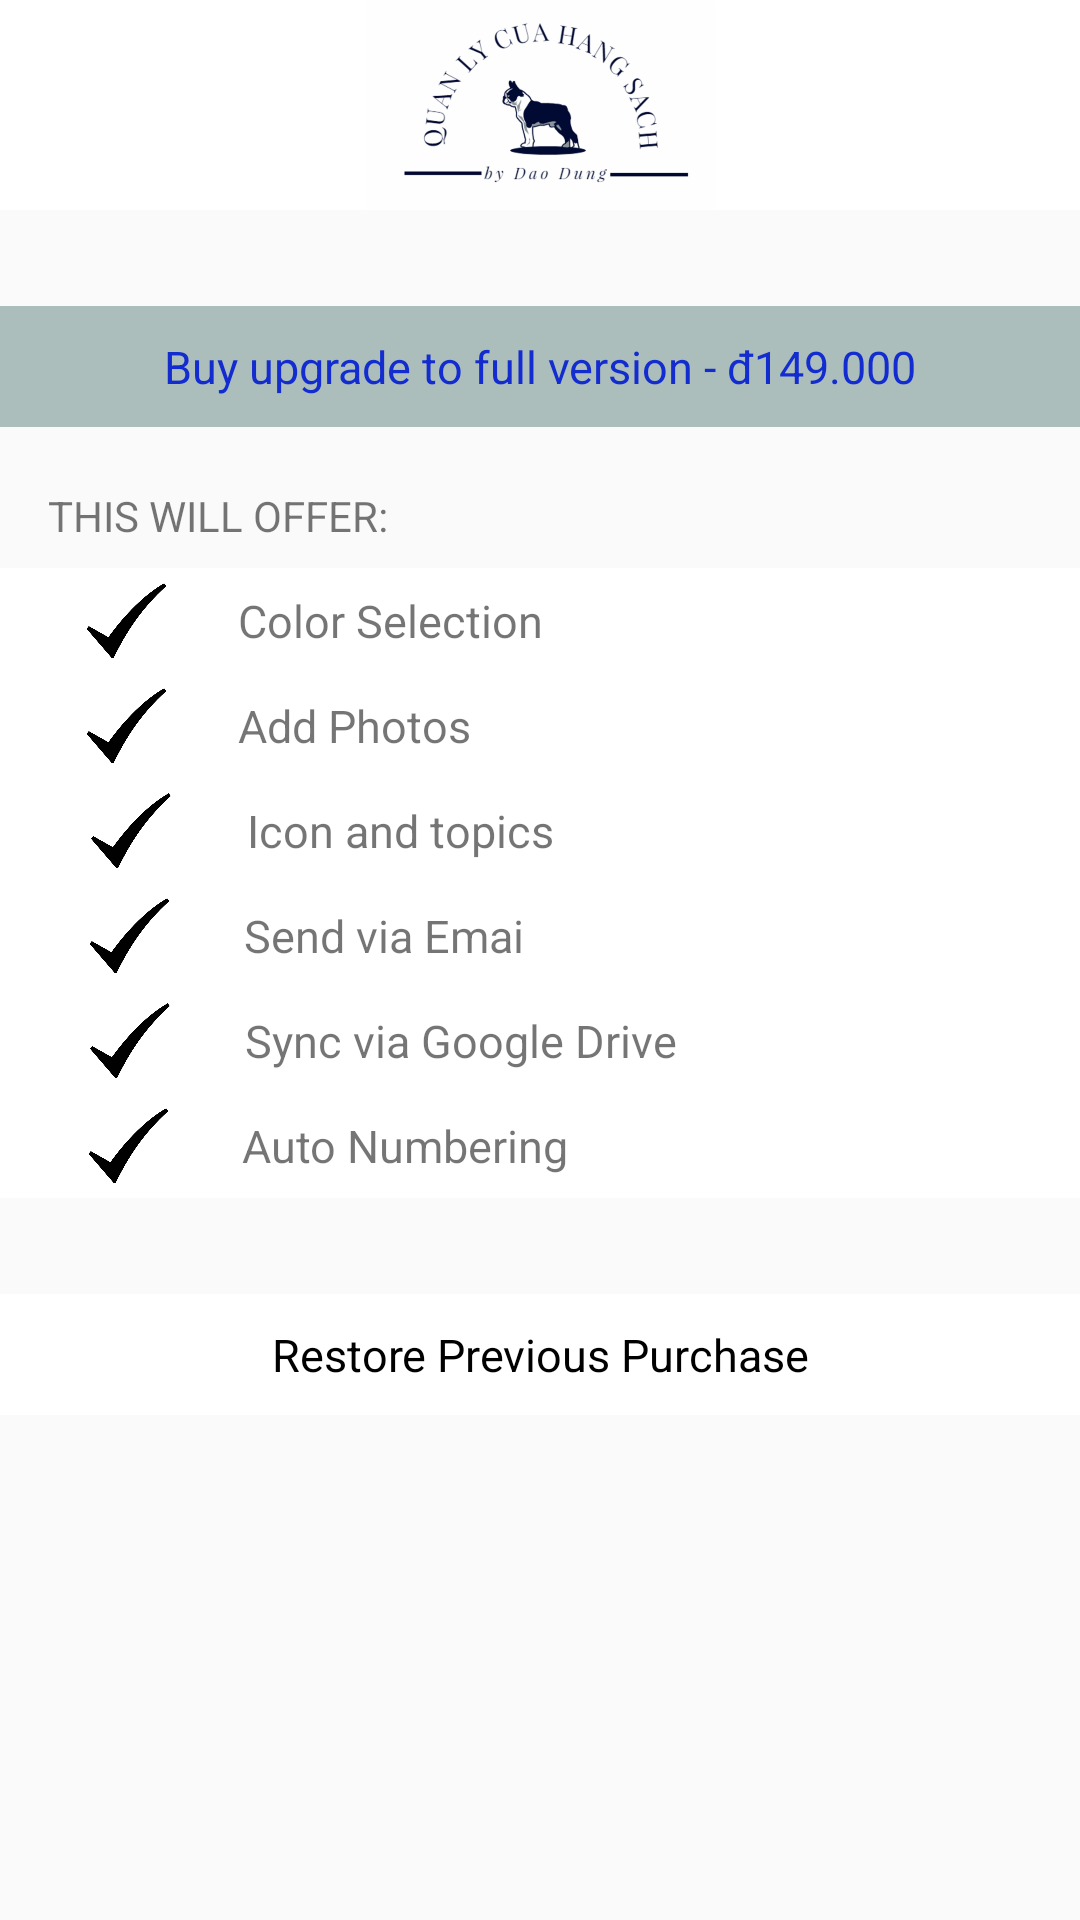

Android layout source for this screen:
<!-- AndroidManifest.xml: application theme DungCustom -->
<!-- res/layout/fragment_gioi_thieu_nguoi_dung.xml -->
<?xml version="1.0" encoding="utf-8"?>
<android.support.constraint.ConstraintLayout
        xmlns:android="http://schemas.android.com/apk/res/android"
        xmlns:app="http://schemas.android.com/apk/res-auto"
        xmlns:tools="http://schemas.android.com/tools"
        android:layout_width="match_parent"
        android:layout_height="match_parent">

    <ImageView
            android:layout_width="450dp"
            android:layout_height="70dp"
            app:srcCompat="@drawable/img_background"
            android:id="@+id/imageView5"
            app:layout_constraintTop_toTopOf="parent"
            app:layout_constraintEnd_toEndOf="parent"
            android:layout_marginEnd="8dp"
            android:layout_marginRight="8dp"
            app:layout_constraintStart_toStartOf="parent"
            android:layout_marginLeft="8dp"
            android:layout_marginStart="8dp"
            android:background="#fff"/>

    <TextView
            android:text="@string/txtGioiThieu"
            android:layout_width="match_parent"
            android:padding="10dp"
            android:gravity="center"
            android:background="@color/dungcustom4"
            android:textSize="15dp"
            android:textColor="#132ccf"
            android:layout_height="wrap_content"
            android:layout_marginTop="32dp"
            app:layout_constraintTop_toBottomOf="@+id/imageView5"
            app:layout_constraintEnd_toEndOf="parent"
            app:layout_constraintStart_toStartOf="parent"
            android:id="@+id/textView7"/>

    <TextView
            android:text="THIS WILL OFFER:"
            android:layout_width="wrap_content"
            android:layout_height="wrap_content"
            android:layout_marginTop="20dp"
            app:layout_constraintTop_toBottomOf="@+id/textView7"
            app:layout_constraintStart_toStartOf="parent"
            android:layout_marginLeft="16dp"
            android:layout_marginStart="16dp"
            tools:text="THIS WILL OFFER: "
            android:id="@+id/textView8"/>

    <LinearLayout
            android:orientation="vertical"
            android:layout_width="match_parent"
            android:layout_height="wrap_content"
            android:layout_marginTop="8dp"
            app:layout_constraintTop_toBottomOf="@+id/textView8"
            app:layout_constraintStart_toStartOf="parent"
            app:layout_constraintEnd_toEndOf="parent"
            android:background="#fff"
            android:id="@+id/linearLayout">

        <LinearLayout
                android:layout_width="match_parent"
                android:layout_height="wrap_content"
                android:orientation="horizontal"
                android:layout_margin="5dp"
                android:layout_weight="10">

            <ImageView
                    android:layout_width="25dp"
                    android:layout_height="25dp"
                    android:src="@drawable/ic_done"
                    android:layout_weight="2"/>

            <TextView
                    android:layout_width="wrap_content"
                    android:layout_height="wrap_content"
                    android:text="Color Selection"
                    android:layout_weight="7"
                    android:textSize="15dp"
                    android:layout_gravity="center"/>

        </LinearLayout>

        <LinearLayout
                android:layout_width="match_parent"
                android:layout_height="wrap_content"
                android:orientation="horizontal"
                android:layout_margin="5dp"
                android:layout_weight="10">

            <ImageView
                    android:layout_width="25dp"
                    android:layout_height="25dp"
                    android:src="@drawable/ic_done"
                    android:layout_weight="2"/>

            <TextView
                    android:layout_width="wrap_content"
                    android:layout_height="wrap_content"
                    android:text="Add Photos"
                    android:layout_weight="8"
                    android:textSize="15dp"
                    android:layout_gravity="center"/>

        </LinearLayout>

        <LinearLayout
                android:layout_width="match_parent"
                android:layout_height="wrap_content"
                android:orientation="horizontal"
                android:layout_margin="5dp"
                android:layout_weight="10">

            <ImageView
                    android:layout_width="25dp"
                    android:layout_height="25dp"
                    android:src="@drawable/ic_done"
                    android:layout_weight="2"/>

            <TextView
                    android:layout_width="wrap_content"
                    android:layout_height="wrap_content"
                    android:text="Icon and topics"
                    android:layout_weight="6.5"
                    android:textSize="15dp"
                    android:layout_gravity="center"/>

        </LinearLayout>

        <LinearLayout
                android:layout_width="match_parent"
                android:layout_height="wrap_content"
                android:orientation="horizontal"
                android:layout_margin="5dp"
                android:layout_weight="10">

            <ImageView
                    android:layout_width="25dp"
                    android:layout_height="25dp"
                    android:src="@drawable/ic_done"
                    android:layout_weight="2"/>

            <TextView
                    android:layout_width="wrap_content"
                    android:layout_height="wrap_content"
                    android:text="Send via Emai"
                    android:layout_weight="7"
                    android:textSize="15dp"
                    android:layout_gravity="center"/>

        </LinearLayout>

        <LinearLayout
                android:layout_width="match_parent"
                android:layout_height="wrap_content"
                android:orientation="horizontal"
                android:layout_margin="5dp"
                android:layout_weight="10">

            <ImageView
                    android:layout_width="25dp"
                    android:layout_height="25dp"
                    android:src="@drawable/ic_done"
                    android:layout_weight="2"/>

            <TextView
                    android:layout_width="wrap_content"
                    android:layout_height="wrap_content"
                    android:text="Sync via Google Drive"
                    android:layout_weight="5"
                    android:textSize="15dp"
                    android:layout_gravity="center"/>

        </LinearLayout>

        <LinearLayout
                android:layout_width="match_parent"
                android:layout_height="wrap_content"
                android:orientation="horizontal"
                android:layout_margin="5dp"
                android:layout_weight="10">

            <ImageView
                    android:layout_width="25dp"
                    android:layout_height="25dp"
                    android:src="@drawable/ic_done"
                    android:layout_weight="2"/>

            <TextView
                    android:layout_width="wrap_content"
                    android:layout_height="wrap_content"
                    android:text="Auto Numbering"
                    android:layout_weight="6.5"
                    android:textSize="15dp"
                    android:layout_gravity="center"/>

        </LinearLayout>

    </LinearLayout>

    <TextView
            android:text="Restore Previous Purchase"
            android:layout_width="match_parent"
            android:layout_height="wrap_content"
            android:id="@+id/textView9"
            android:layout_marginTop="32dp"
            app:layout_constraintTop_toBottomOf="@+id/linearLayout"
            app:layout_constraintStart_toStartOf="parent"
            app:layout_constraintEnd_toEndOf="parent"
            android:padding="10dp"
            android:gravity="center"
            android:textSize="15dp"
            android:textColor="@android:color/black"
            android:background="#fff"
            />


</android.support.constraint.ConstraintLayout>
<!-- resources referenced by this layout -->
<resources>
  <color name="dungcustom4">#85678984</color>
  <!-- drawable ic_done: png bitmap (drawable-hdpi, 9677 bytes) -->
  <!-- drawable img_background: png bitmap (drawable-hdpi, 21245 bytes) -->
  <string name="txtGioiThieu">Buy upgrade to full version - đ149.000</string>
  <style name="DungCustom" parent="Theme.AppCompat.Light.DarkActionBar">
          
          <item name="colorPrimary">@color/dungcustom5</item>
          <item name="colorPrimaryDark">@color/dungcustom7</item>
          <item name="colorAccent">@color/dungcustom5</item>
      </style>
  <color name="dungcustom5">#678984</color>
  <color name="dungcustom7">#6c6c6c</color>
</resources>
